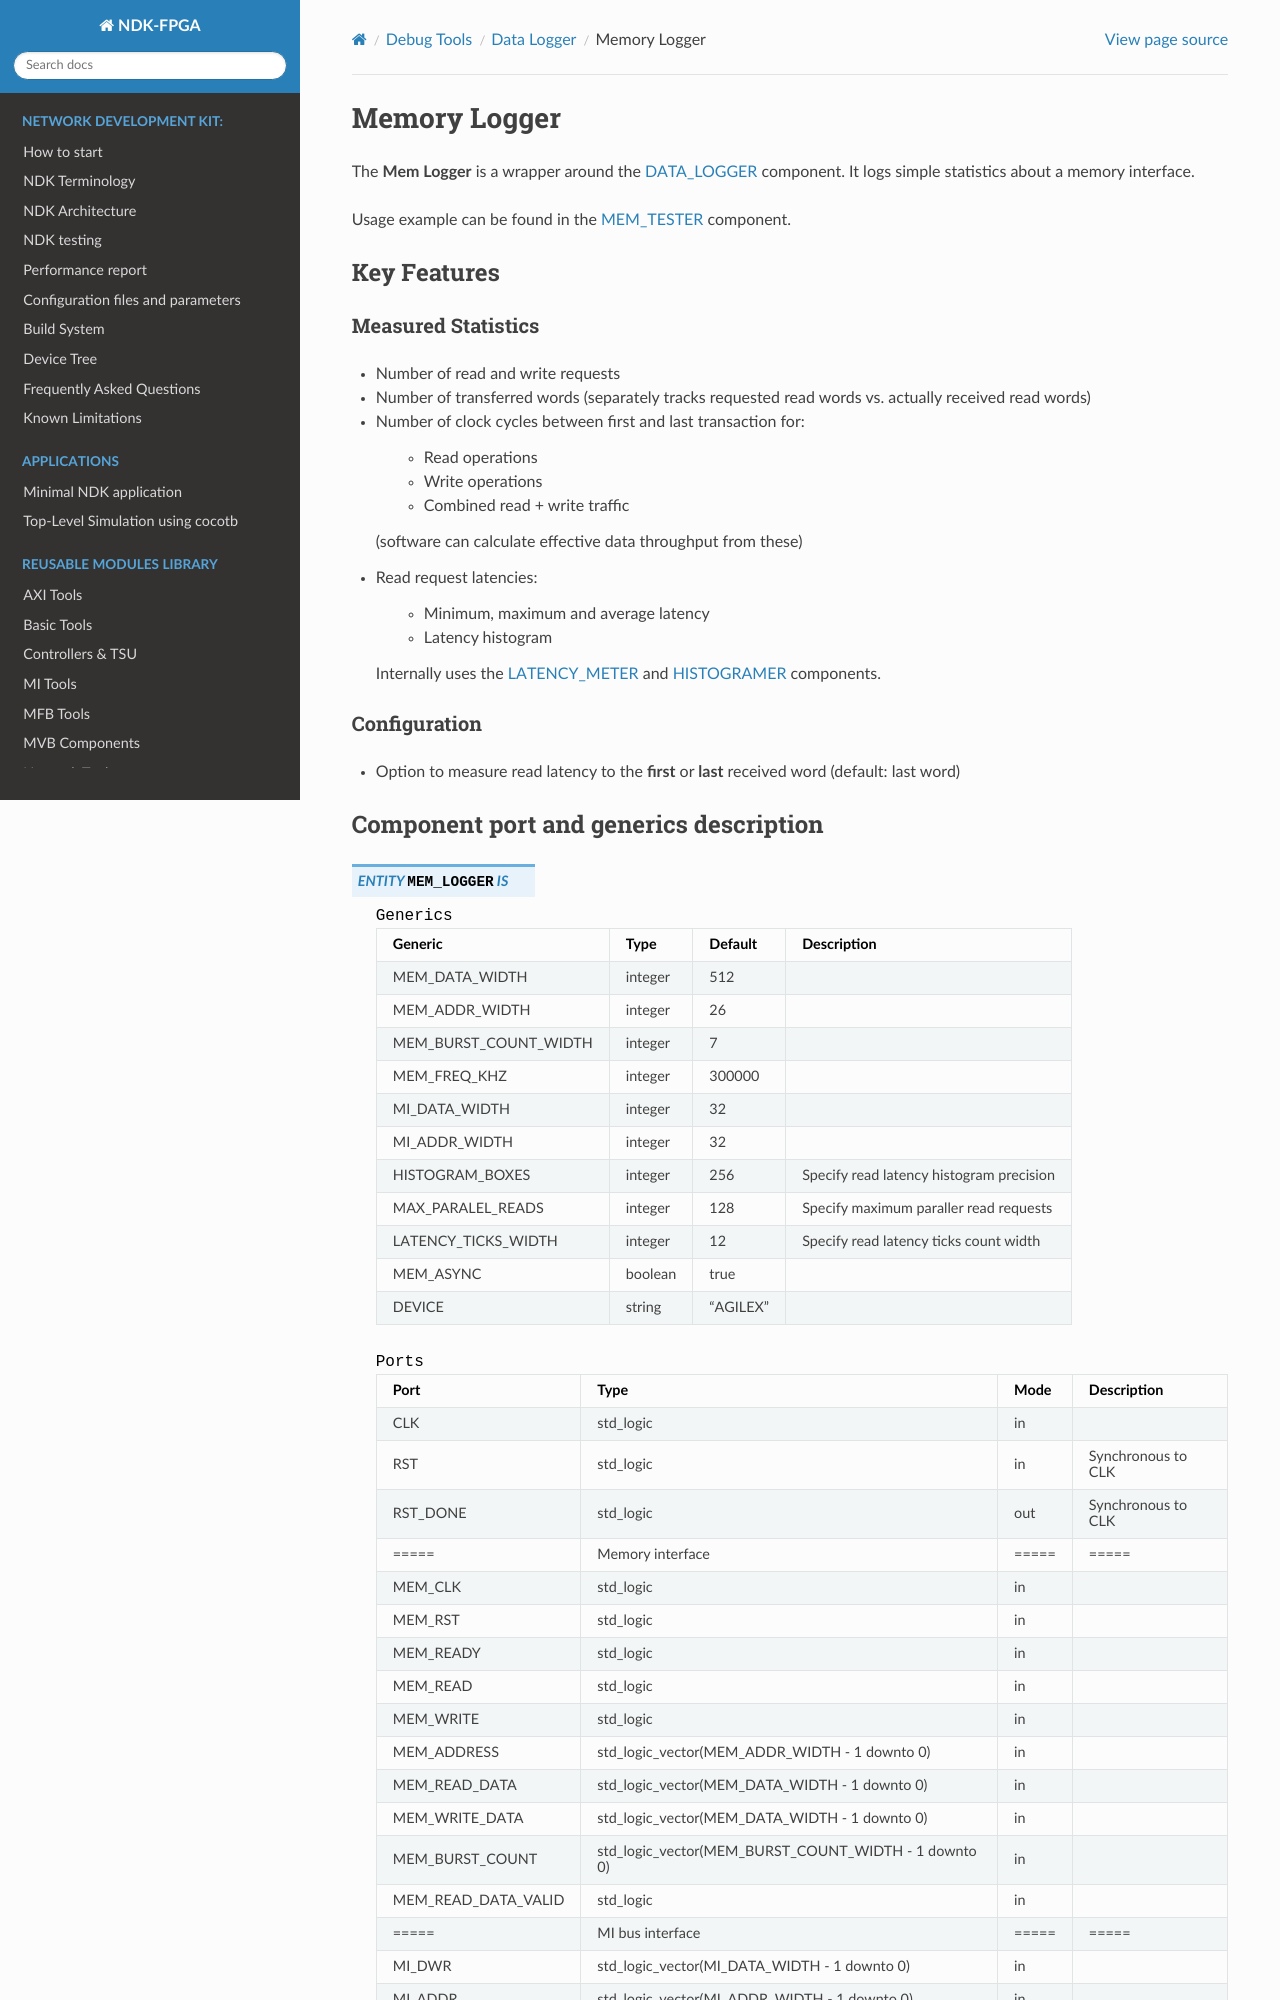

repository: CESNET/ndk-fpga · page: release/comp/debug/data_logger/mem_logger/readme.html · generator: sphinx

.. _mem_logger:

Memory Logger
-------------

The **Mem Logger** is a wrapper around the :ref:`DATA_LOGGER <data_logger>` component.
It logs simple statistics about a memory interface.

Usage example can be found in the :ref:`MEM_TESTER <mem_tester>` component.

Key Features
^^^^^^^^^^^^

Measured Statistics
"""""""""""""""""""

* Number of read and write requests
* Number of transferred words
  (separately tracks requested read words vs. actually received read words)
* Number of clock cycles between first and last transaction for:

    * Read operations
    * Write operations
    * Combined read + write traffic

  (software can calculate effective data throughput from these)
* Read request latencies:

    * Minimum, maximum and average latency
    * Latency histogram

  Internally uses the :ref:`LATENCY_METER <latency_meter>` and :ref:`HISTOGRAMER <histogramer>` components.

Configuration
"""""""""""""

* Option to measure read latency to the **first** or **last** received word
  (default: last word)

Component port and generics description
^^^^^^^^^^^^^^^^^^^^^^^^^^^^^^^^^^^^^^^

.. vhdl:autoentity:: MEM_LOGGER
   :noautogenerics:
